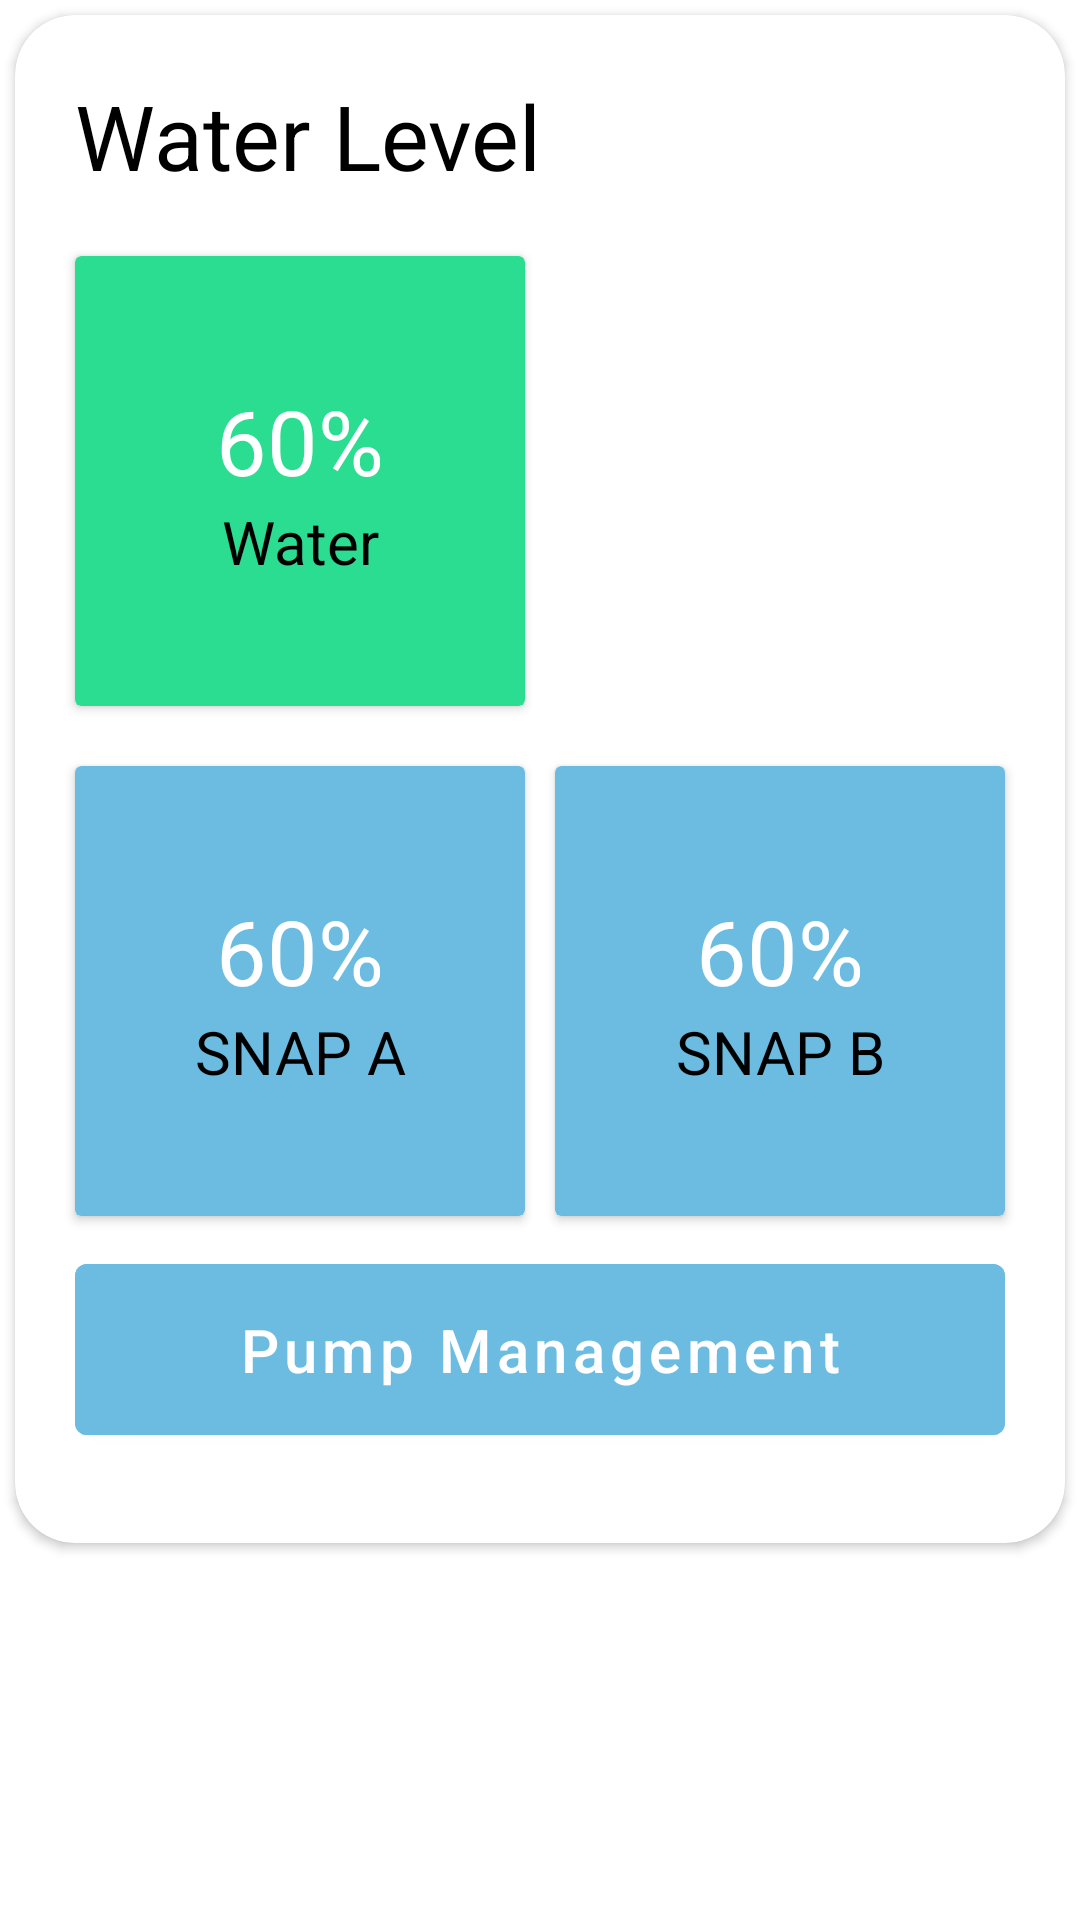

Reconstruct the res/layout file that produces this screen, plus the resources it refers to.
<!-- AndroidManifest.xml: application theme Theme.Aqua_v2 -->
<!-- res/layout/activity_water_level.xml -->
<?xml version="1.0" encoding="utf-8"?>
<RelativeLayout xmlns:android="http://schemas.android.com/apk/res/android"
    xmlns:app="http://schemas.android.com/apk/res-auto"
    android:layout_width="wrap_content"
    android:layout_height="wrap_content"
    android:layout_marginHorizontal="3dp"
    android:layout_marginTop="5dp">

    <androidx.cardview.widget.CardView
        android:layout_width="match_parent"
        android:layout_height="wrap_content"
        android:elevation="8dp"
        android:layout_marginTop="5dp"
        android:layout_marginHorizontal="5dp"
        app:cardCornerRadius="20dp">

        <LinearLayout
            android:layout_width="match_parent"
            android:layout_height="match_parent"
            android:layout_marginHorizontal="10dp"
            android:layout_marginVertical="10dp"
            android:orientation="vertical">

            <TextView
                android:layout_width="wrap_content"
                android:layout_height="wrap_content"
                android:layout_marginVertical="10dp"
                android:layout_marginLeft="10dp"
                android:text="Water Level"
                android:textColor="@color/black"
                android:textSize="30dp" />

            <LinearLayout
                android:layout_width="match_parent"
                android:layout_height="wrap_content"
                android:orientation="horizontal">

                <androidx.cardview.widget.CardView
                    android:layout_width="150dp"
                    android:layout_height="150dp"
                    android:layout_marginVertical="10dp"
                    android:layout_marginLeft="10dp"
                    android:layout_marginRight="5dp"
                    android:backgroundTint="#2BDD91"
                    android:elevation="8dp">

                    <LinearLayout
                        android:layout_width="match_parent"
                        android:layout_height="match_parent"
                        android:gravity="center"
                        android:orientation="vertical">

                        <TextView
                            android:layout_width="match_parent"
                            android:layout_height="wrap_content"
                            android:text="60%"
                            android:textAlignment="center"
                            android:textColor="@color/white"
                            android:textSize="30dp" />

                        <TextView
                            android:layout_width="match_parent"
                            android:layout_height="wrap_content"
                            android:text="Water"
                            android:textAlignment="center"
                            android:textColor="@color/black"
                            android:textSize="20dp" />
                    </LinearLayout>

                </androidx.cardview.widget.CardView>


            </LinearLayout>

            <LinearLayout
                android:layout_width="match_parent"
                android:layout_height="wrap_content"
                android:orientation="horizontal">

                <androidx.cardview.widget.CardView
                    android:layout_width="150dp"
                    android:layout_height="150dp"
                    android:layout_marginVertical="10dp"
                    android:layout_marginLeft="10dp"
                    android:layout_marginRight="5dp"
                    android:backgroundTint="#6cbce2"
                    android:elevation="8dp">

                    <LinearLayout
                        android:layout_width="match_parent"
                        android:layout_height="match_parent"
                        android:gravity="center"
                        android:orientation="vertical">

                        <TextView
                            android:layout_width="match_parent"
                            android:layout_height="wrap_content"
                            android:text="60%"
                            android:textAlignment="center"
                            android:textColor="@color/white"
                            android:textSize="30dp" />

                        <TextView
                            android:layout_width="match_parent"
                            android:layout_height="wrap_content"
                            android:text="SNAP A"
                            android:textAlignment="center"
                            android:textColor="@color/black"
                            android:textSize="20dp" />
                    </LinearLayout>

                </androidx.cardview.widget.CardView>

                <androidx.cardview.widget.CardView
                    android:layout_width="150dp"
                    android:layout_height="150dp"
                    android:layout_marginVertical="10dp"
                    android:layout_marginLeft="5dp"
                    android:layout_marginRight="10dp"
                    android:backgroundTint="#6cbce2"
                    android:elevation="8dp">

                    <LinearLayout
                        android:layout_width="match_parent"
                        android:layout_height="match_parent"
                        android:gravity="center"
                        android:orientation="vertical">

                        <TextView
                            android:layout_width="match_parent"
                            android:layout_height="wrap_content"
                            android:text="60%"
                            android:textAlignment="center"
                            android:textColor="@color/white"
                            android:textSize="30dp" />

                        <TextView
                            android:layout_width="match_parent"
                            android:layout_height="wrap_content"
                            android:text="SNAP B"
                            android:textAlignment="center"
                            android:textColor="@color/black"
                            android:textSize="20dp" />
                    </LinearLayout>

                </androidx.cardview.widget.CardView>
            </LinearLayout>

            <LinearLayout
                android:layout_width="match_parent"
                android:layout_height="wrap_content">

                <com.google.android.material.button.MaterialButton
                    android:layout_width="310dp"
                    android:layout_height="wrap_content"
                    android:layout_marginLeft="10dp"
                    android:layout_marginBottom="20dp"
                    android:backgroundTint="#6cbce2"
                    android:paddingVertical="15dp"
                    android:text="Pump Management"
                    android:textAllCaps="false"
                    android:textSize="20dp" />


            </LinearLayout>
        </LinearLayout>
    </androidx.cardview.widget.CardView>

</RelativeLayout>
<!-- resources referenced by this layout -->
<resources>
  <style name="Theme.Aqua_v2" parent="Theme.MaterialComponents.DayNight.NoActionBar">
          
          <item name="colorPrimary">@color/purple_500</item>
          <item name="colorPrimaryVariant">@color/purple_700</item>
          <item name="colorOnPrimary">@color/white</item>
          
          <item name="colorSecondary">@color/teal_200</item>
          <item name="colorSecondaryVariant">@color/teal_700</item>
          <item name="colorOnSecondary">@color/black</item>
          
          <item name="android:statusBarColor">?attr/colorPrimaryVariant</item>
          
      </style>
  <!-- not gathered from this repository: default colours our renderer supplied (Android Studio template values) -->
  <color name="purple_500">#FF6200EE</color>
  <color name="purple_700">#FF3700B3</color>
  <color name="teal_200">#FF03DAC5</color>
  <color name="teal_700">#FF018786</color>
  <color name="black">#FF000000</color>
  <color name="white">#FFFFFFFF</color>
</resources>
